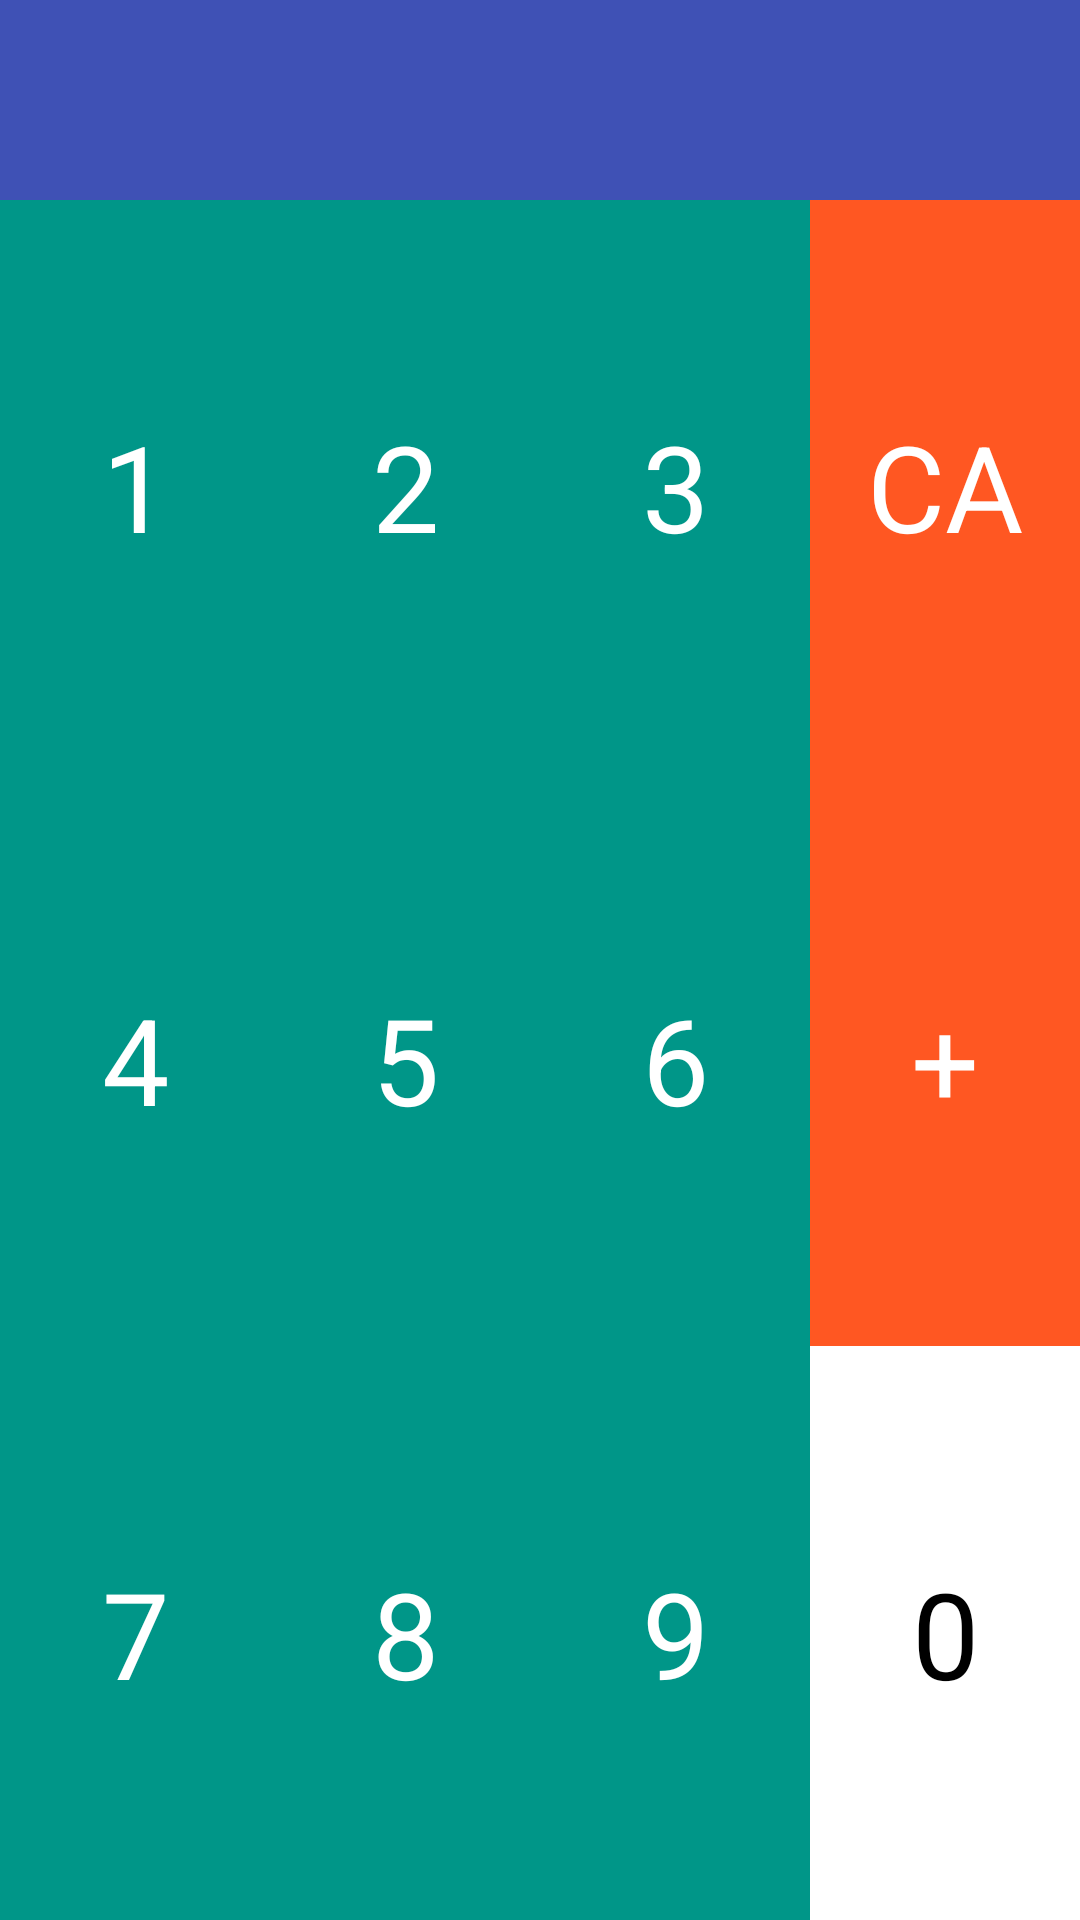

Produce the Android XML layout that renders to this screen, including the resource entries it uses.
<!-- AndroidManifest.xml: application theme Theme.MyApplication2 -->
<!-- res/layout/activity_calculator.xml -->
<?xml version="1.0" encoding="utf-8"?>
<LinearLayout xmlns:android="http://schemas.android.com/apk/res/android"
    xmlns:app="http://schemas.android.com/apk/res-auto"
    xmlns:tools="http://schemas.android.com/tools"
    android:layout_width="match_parent"
    android:layout_height="match_parent"
    android:orientation="vertical"
    tools:context=".Calculator">

    <TextView
        android:id="@+id/result"
        android:layout_width="match_parent"
        android:layout_height="wrap_content"
        android:text=""
        android:textSize="50dp"
        android:gravity="end"
        android:textColor="#ffffff"
        android:background="#3F51B5"/>

    <LinearLayout
        android:layout_width="match_parent"
        android:layout_height="0dp"
        android:layout_weight="1"
        android:orientation="horizontal"
        android:background="#009688">

        <TextView
            android:id="@+id/num1"
            android:layout_width="0dp"
            android:layout_height="match_parent"
            android:text="1"
            android:textSize="40dp"
            android:gravity="center"
            android:layout_weight="1"
            android:textColor="#ffffff"/>

        <TextView
            android:id="@+id/num2"
            android:layout_width="0dp"
            android:layout_height="match_parent"
            android:text="2"
            android:gravity="center"
            android:layout_weight="1"
            android:textSize="40dp"
            android:textColor="#ffffff"/>

        <TextView
            android:id="@+id/num3"
            android:layout_width="0dp"
            android:layout_height="match_parent"
            android:text="3"
            android:gravity="center"
            android:textSize="40dp"
            android:layout_weight="1"
            android:textColor="#ffffff"/>

        <TextView
            android:id="@+id/numCA"
            android:layout_width="0dp"
            android:layout_height="match_parent"
            android:text="CA"
            android:textSize="40dp"
            android:gravity="center"
            android:layout_weight="1"
            android:background="#FF5722"
            android:textColor="#ffffff"/>

    </LinearLayout>

    <LinearLayout
        android:layout_width="match_parent"
        android:layout_height="0dp"
        android:layout_weight="1"
        android:orientation="horizontal"
        android:background="#009688">

        <TextView
            android:id="@+id/num4"
            android:layout_width="0dp"
            android:layout_height="match_parent"
            android:text="4"
            android:textSize="40dp"
            android:gravity="center"
            android:layout_weight="1"
            android:textColor="#ffffff"/>

        <TextView
            android:id="@+id/num5"
            android:layout_width="0dp"
            android:layout_height="match_parent"
            android:text="5"
            android:textSize="40dp"
            android:gravity="center"
            android:layout_weight="1"
            android:textColor="#ffffff"/>

        <TextView
            android:id="@+id/num6"
            android:layout_width="0dp"
            android:layout_height="match_parent"
            android:text="6"
            android:gravity="center"
            android:textSize="40dp"
            android:layout_weight="1"
            android:textColor="#ffffff"/>

        <TextView
            android:id="@+id/numPlus"
            android:layout_width="0dp"
            android:layout_height="match_parent"
            android:text="+"
            android:gravity="center"
            android:textSize="40dp"
            android:layout_weight="1"
            android:background="#FF5722"
            android:textColor="#ffffff"/>

    </LinearLayout>

    <LinearLayout
        android:layout_width="match_parent"
        android:layout_height="0dp"
        android:layout_weight="1"
        android:orientation="horizontal"
        android:background="#009688">

        <TextView
            android:id="@+id/num7"
            android:layout_width="0dp"
            android:layout_height="match_parent"
            android:text="7"
            android:gravity="center"
            android:textSize="40dp"
            android:layout_weight="1"
            android:textColor="#ffffff"/>

        <TextView
            android:id="@+id/num8"
            android:layout_width="0dp"
            android:layout_height="match_parent"
            android:text="8"
            android:gravity="center"
            android:textSize="40dp"
            android:layout_weight="1"
            android:textColor="#ffffff"/>

        <TextView
            android:id="@+id/num9"
            android:layout_width="0dp"
            android:layout_height="match_parent"
            android:text="9"
            android:textSize="40dp"
            android:gravity="center"
            android:layout_weight="1"
            android:textColor="#ffffff"/>

        <TextView
            android:id="@+id/num0"
            android:layout_width="0dp"
            android:layout_height="match_parent"
            android:text="0"
            android:gravity="center"
            android:textSize="40dp"
            android:layout_weight="1"
            android:background="#ffffff"
            android:textColor="#000000"/>

    </LinearLayout>

</LinearLayout>
<!-- resources referenced by this layout -->
<resources>
  <style name="Theme.MyApplication2" parent="Theme.MaterialComponents.DayNight.DarkActionBar">
          
          <item name="colorPrimary">@color/purple_500</item>
          <item name="colorPrimaryVariant">@color/purple_700</item>
          <item name="colorOnPrimary">@color/white</item>
          
          <item name="colorSecondary">@color/teal_200</item>
          <item name="colorSecondaryVariant">@color/teal_700</item>
          <item name="colorOnSecondary">@color/black</item>
          
          <item name="android:statusBarColor" tools:targetApi="l">?attr/colorPrimaryVariant</item>
          
      </style>
  <color name="purple_500">#FF6200EE</color>
  <color name="purple_700">#FF3700B3</color>
  <color name="white">#FFFFFFFF</color>
  <color name="teal_200">#FF03DAC5</color>
  <color name="teal_700">#FF018786</color>
  <color name="black">#FF000000</color>
</resources>
